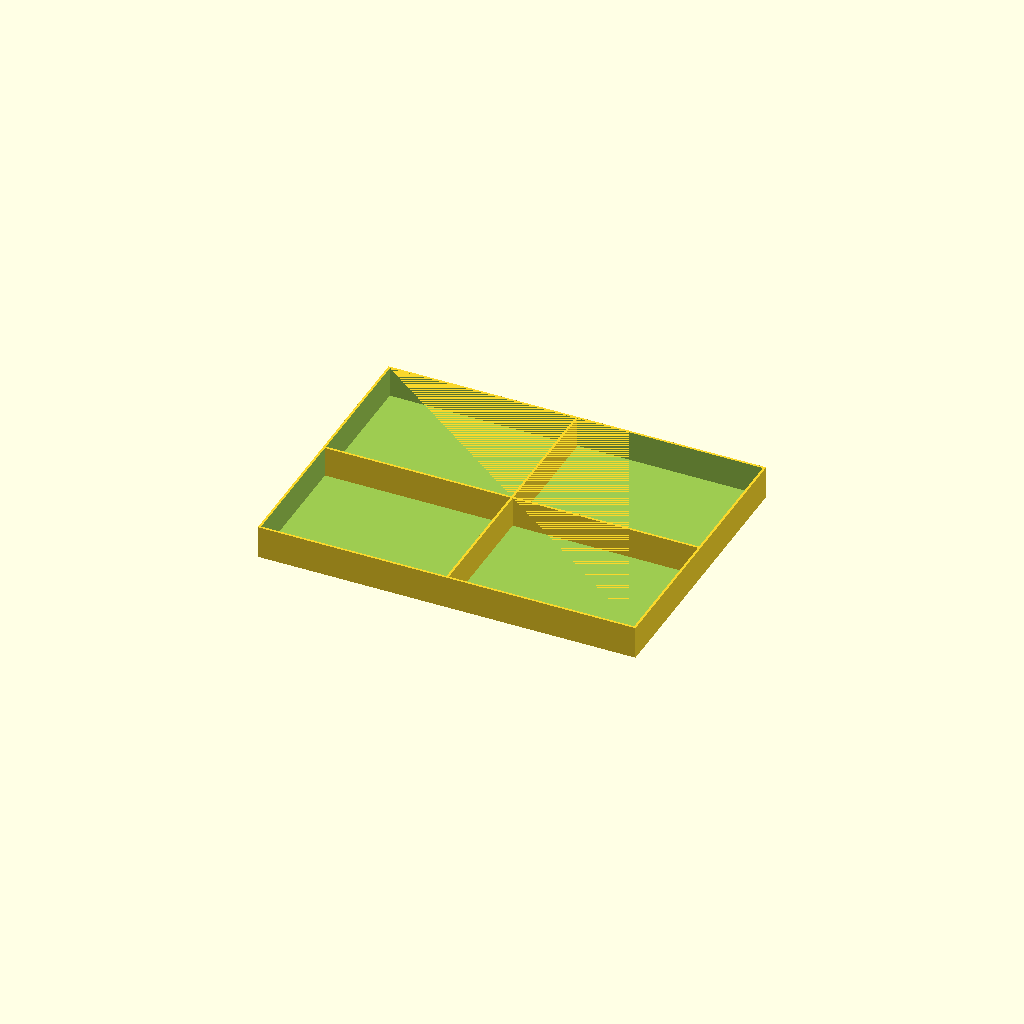
Cell 1: the model at its default parameters.
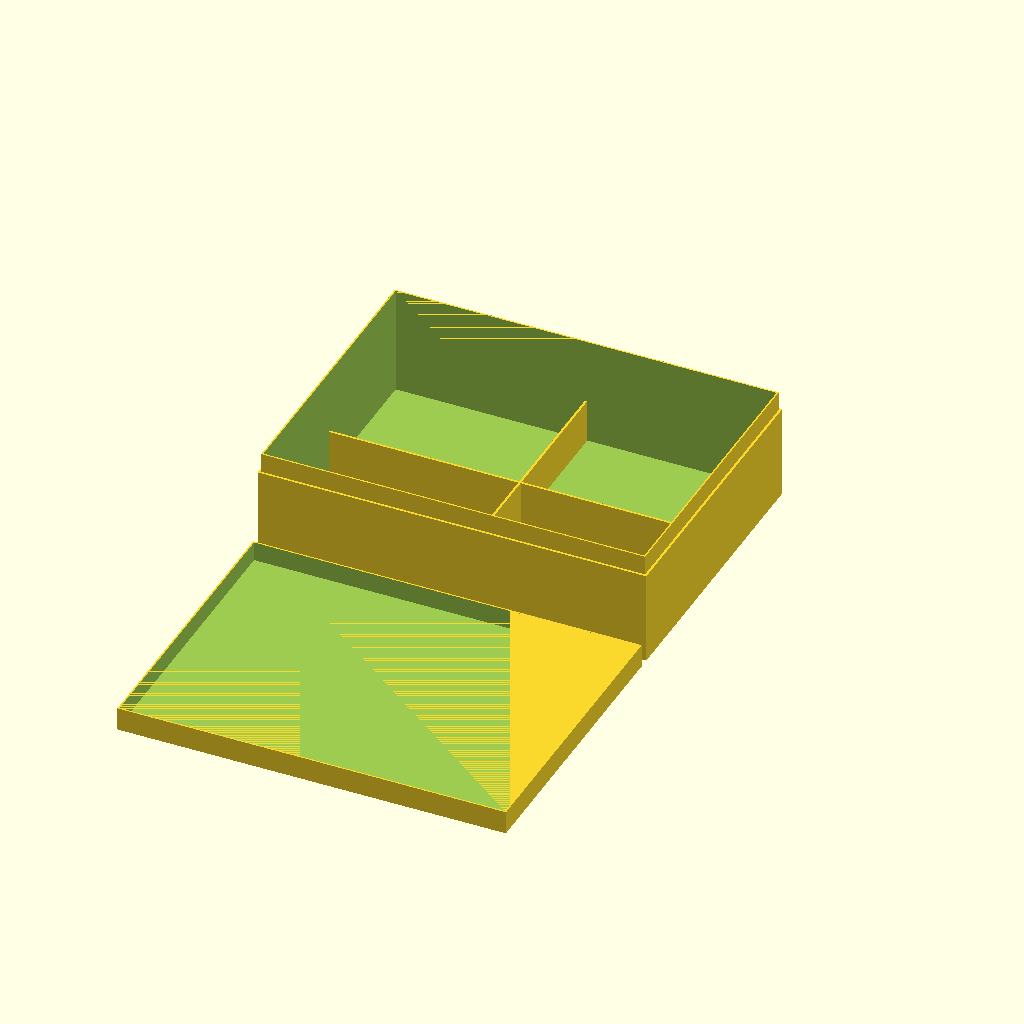
Cell 2 — part set to "boxandlid", the other parameters unchanged.
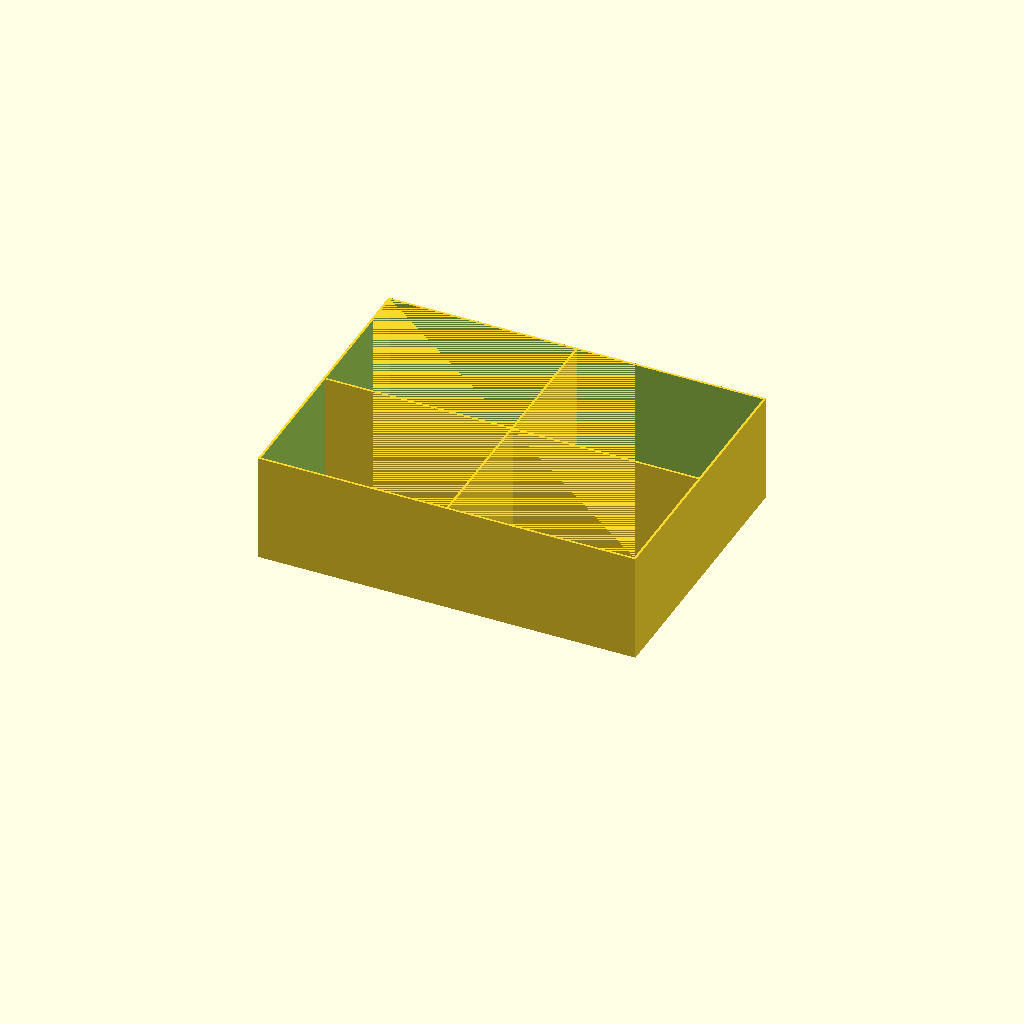
Cell 3: insert_perc = 100 (everything else at default).
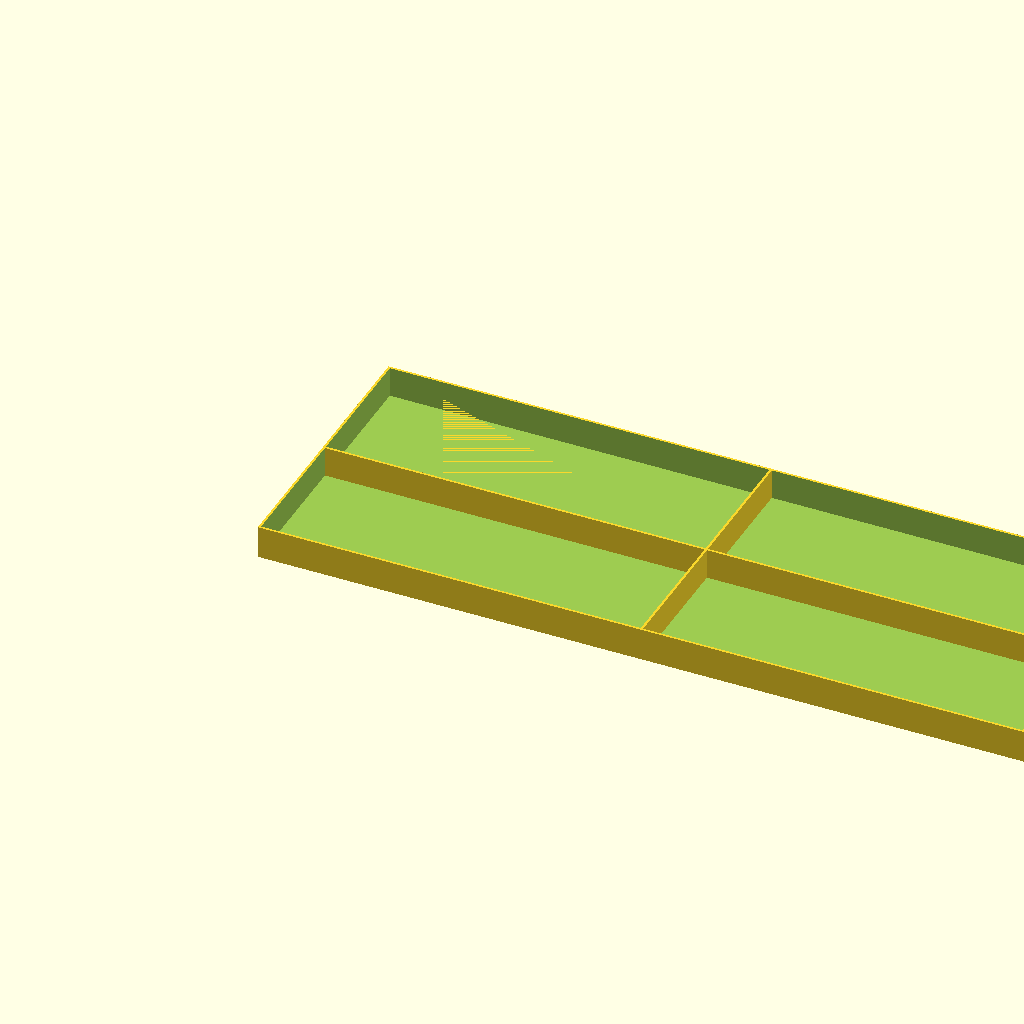
Cell 4 — x set to 400, the other parameters unchanged.
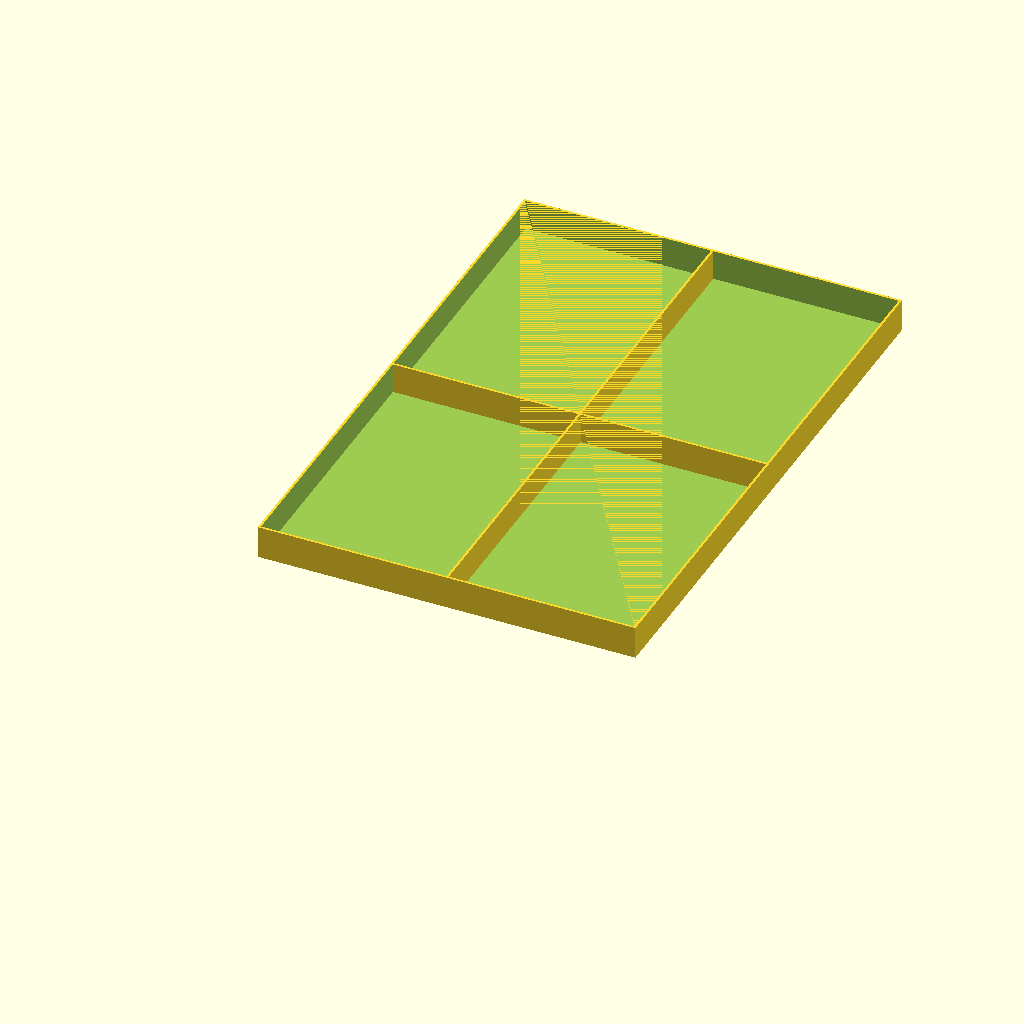
Cell 5: the same model with y = 300.
One fixed orthographic camera (rotation 55°, 0°, 25°; colour scheme Cornfield) for every cell.
Source of the model, inputs/thingiverse/files/thing-3695305/42894934/files/Box-MkII.scad:
//-------------------------------------
// Title:             Box MkII
// Version:        1.0.0
// Date:            2019-05-23
// Designer:      Steve Cooper
//-------------------------------------
//
// Tolerance will need to be amended depending on how accurate the printer is and also how tight a fit is required.  Default values work quite well for my setup.

/* [Box Structure] */
// Which one would you like to see?
part = "insert"; // [box:Box Only,lid:Lid Only,insert:Insert only,boxandlid:Box and Lid,All:All 3]
//width of whole main box
x = 200;
//depth of whole main box
y = 150;
//height of whole main box
z = 60;
//thickness of outside edge (needs to be thick enough for lip)
edge = 2;
lipw = edge/2;

/* [Lid Details] */
//height of lip
liph = 10;
//Additional internal height above lip
lidaddheight = 0;
//tolerance of the lip join - this is tolerance on each edge
tol = 0.4;
piecetol = tol /2;  //Apply equal tolerance to lid and box

/* [Compartments] */
//Number of x compartments
comp_x = 2;
//Number of y compartments
comp_y = 2;
//Percentage Height of compartments
comp_perc = 40; //[1:1:100]
//Width of compartment borders
comp_border=1.2;

/* [Insert] */
//Number of x compartments in insert
insert_comp_x = 2;
//Number of y compartments in insert
insert_comp_y = 2;
//Percentage Height of insert compared to base
insert_perc = 30; //[1:1:100]
//Width of insert borders
insert_border=1.2;
//Width of insert dividers
insert_divider=1.2;
//clearance for insert - this is tolerance on each edge
insert_tolerance=0.8;


/* [Hidden] */
//used to give clean rendering
epsilon = 0.01;
//Adjust box to get true whole box dimensions
boxz = z - (edge+lidaddheight);
//Internal x and y dimensions for compartments
intx = x-2*edge;
intstepx = intx / comp_x;
inty = y-2*edge;
intstepy = inty /comp_y;
intz = (boxz-edge)*(comp_perc/100);
//Internals for insert
insertx= intx-2*insert_tolerance;
insertstepx = (insertx-2*insert_border)/insert_comp_x;
inserty= inty-2*insert_tolerance;
insertstepy = (inserty-2*insert_border)/insert_comp_y;
insertz=(boxz-edge)*(insert_perc/100);


module box(){
difference() 
    {
        union()
        {   
            translate(v=[0,0,0]) 
                {
                    cube(size=[x,y,boxz-liph], center=false);
                }
            translate(v=[lipw+piecetol,lipw+piecetol,0]) 
                {
                    cube(size=[x-(2*(lipw+piecetol)),y-(2*(lipw+piecetol)),boxz], center=false);
                }
        }
        translate(v=[edge,edge,edge]) 
            {
                cube(size=[x-(edge*2),y-(edge*2),boxz-edge+epsilon], center=false);
            }
    }
    
    if (comp_x>1){
        for (i=[1:comp_x-1]){
            translate([(intstepx*i)+edge-comp_border/2,edge,edge])
            cube(size=[comp_border,inty,intz]);
        }
        }
    if (comp_y>1){        
        for (i=[1:comp_y-1]){
            translate([edge,(intstepy*i)+edge-comp_border/2,edge])
            cube(size=[intx,comp_border,intz]);
        }
        }        

    
}

module lid(){
difference()
    {
        //main lid
        translate(v=[0,0,0]) 
                {
                    cube(size=[x,y,liph+edge+lidaddheight], center=false);
                }
       //additional height cutout
       translate(v=[edge,edge,edge]) 
            {
                cube(size=[x-(2*edge),y-(2*edge),lidaddheight+epsilon], center=false);
            }                
         //lip cutout   
         translate(v=[edge-lipw-piecetol,edge-lipw-piecetol,edge+lidaddheight]) 
            {
                cube(size=[x-2*(lipw-piecetol),y-2*(lipw-piecetol),liph+epsilon], center=false);
            }
        }
    }
    
    
module insert(){
difference() 
    {
            translate(v=[0,0,0]) 
                {
                    cube(size=[insertx,inserty,insertz], center=false);
                }
        translate(v=[insert_border,insert_border,insert_border]) 
            {
                cube(size=[insertx-(insert_border*2),inserty-(insert_border*2),insertz-insert_border+epsilon], center=false);
            }
    }
    
    if (insert_comp_x>1){
        for (i=[1:insert_comp_x-1]){
            translate([(insertstepx*i)+insert_border-insert_divider/2,insert_border,0])
            cube(size=[insert_divider,inserty-2*insert_border,insertz]);
        }
        }
    if (insert_comp_y>1){        
        for (i=[1:insert_comp_y-1]){
            translate([insert_border,(insertstepy*i)+insert_border-insert_divider/2,0])
            cube(size=[insertx-2*insert_border,insert_divider,insertz]);
        }
        }     
    
}    

module print_part() {
	if (part == "box") {
		box();
	} else if (part == "lid") {
		lid();
	} else if (part == "insert") {
		insert();
    } else if (part == "boxandlid") {
		box();
        translate([0,-y-5,0]) lid();
	} else {  //all
		box();
        translate([0,-y-5,0]) lid();
        translate([x+5,0,0]) insert();
	}
}

print_part();
Customizer parameters (derived from the source; name, type, default, range or options):
part: string, default "insert", options "box", "lid", "insert", "boxandlid", "All"
x: number, default 200
y: number, default 150
z: number, default 60
edge: number, default 2
liph: number, default 10
lidaddheight: number, default 0
tol: number, default 0.4
comp_x: number, default 2
comp_y: number, default 2
comp_perc: number, default 40, range 1 to 100, step 1
comp_border: number, default 1.2
insert_comp_x: number, default 2
insert_comp_y: number, default 2
insert_perc: number, default 30, range 1 to 100, step 1
insert_border: number, default 1.2
insert_divider: number, default 1.2
insert_tolerance: number, default 0.8
